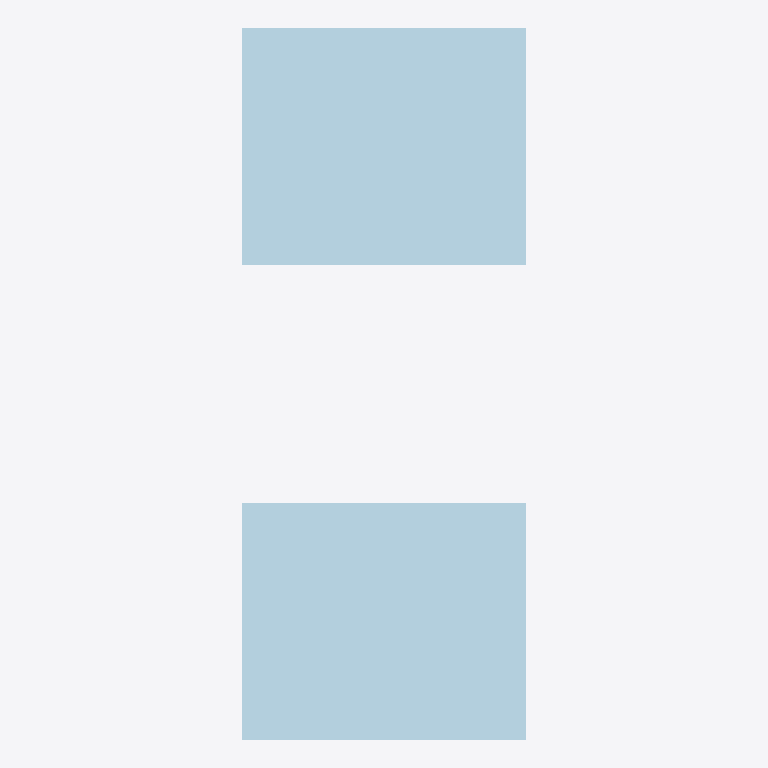
Plan cut of the same IFC building model at storey 'Undefined' (level 0.00 m, cut at 1.40 m), seen from above with north up, elements coloured by IFC class: 2 plates (pale blue). No cut surface shows.
Extent 7.2 m × 18.0 m × 0.0 m (x, y, z). Storeys (1): Undefined at 0.00 m. Elements (2): 2 IfcPlate.

HEADER;
FILE_DESCRIPTION(('ViewDefinition [CoordinationView]'),'2;1');
FILE_NAME('out.ifc','2011-07-12T17:19:12',('ZHOUENXIAN/zhouenxian'),('Structural Designer'),'IFC Database Version:Work','Tekla Structures 18.1 Build:1383/20.8.2014, IFC ','');
FILE_SCHEMA(('IFC2X3'));
ENDSEC;
DATA;
#24=IFCPROJECT('3iBCbhRQP41vH_FFzn$NF6',#5,'Tekla Corporation',$,$,$,$,(#11),#23);
#26=IFCSITE('2c6rgAFarEkO145g6l9UQv',#5,'Undefined',$,$,#25,$,$,.ELEMENT.,$,$,0.0,$,$);
#29=IFCBUILDING('20YB46Yyj4I94QBRwlwdHS',#5,'Undefined',$,$,#28,$,$,.ELEMENT.,$,$,#27);
#31=IFCBUILDINGSTOREY('2cAjtRUP1DUxomXrF7uRPW',#5,'Undefined',$,$,#30,$,$,.ELEMENT.,0.0);
#52=IFCPLATE('1WTYku0000234sCJWpDJSn',#5,'PLATE_ID60762BB8-0000-0008-3136-313833353731','PL10*6000','PL10*6000',#35,#51,'ID60762BB8-0000-0008-3136-313833353731');
#90=IFCPLATE('1WTYku0000134sCJWpDJSn',#5,'PLATE_ID60762BB8-0000-0004-3136-313833353731','PL10*6000','PL10*6000',#87,#89,'ID60762BB8-0000-0004-3136-313833353731');
ENDSEC;
